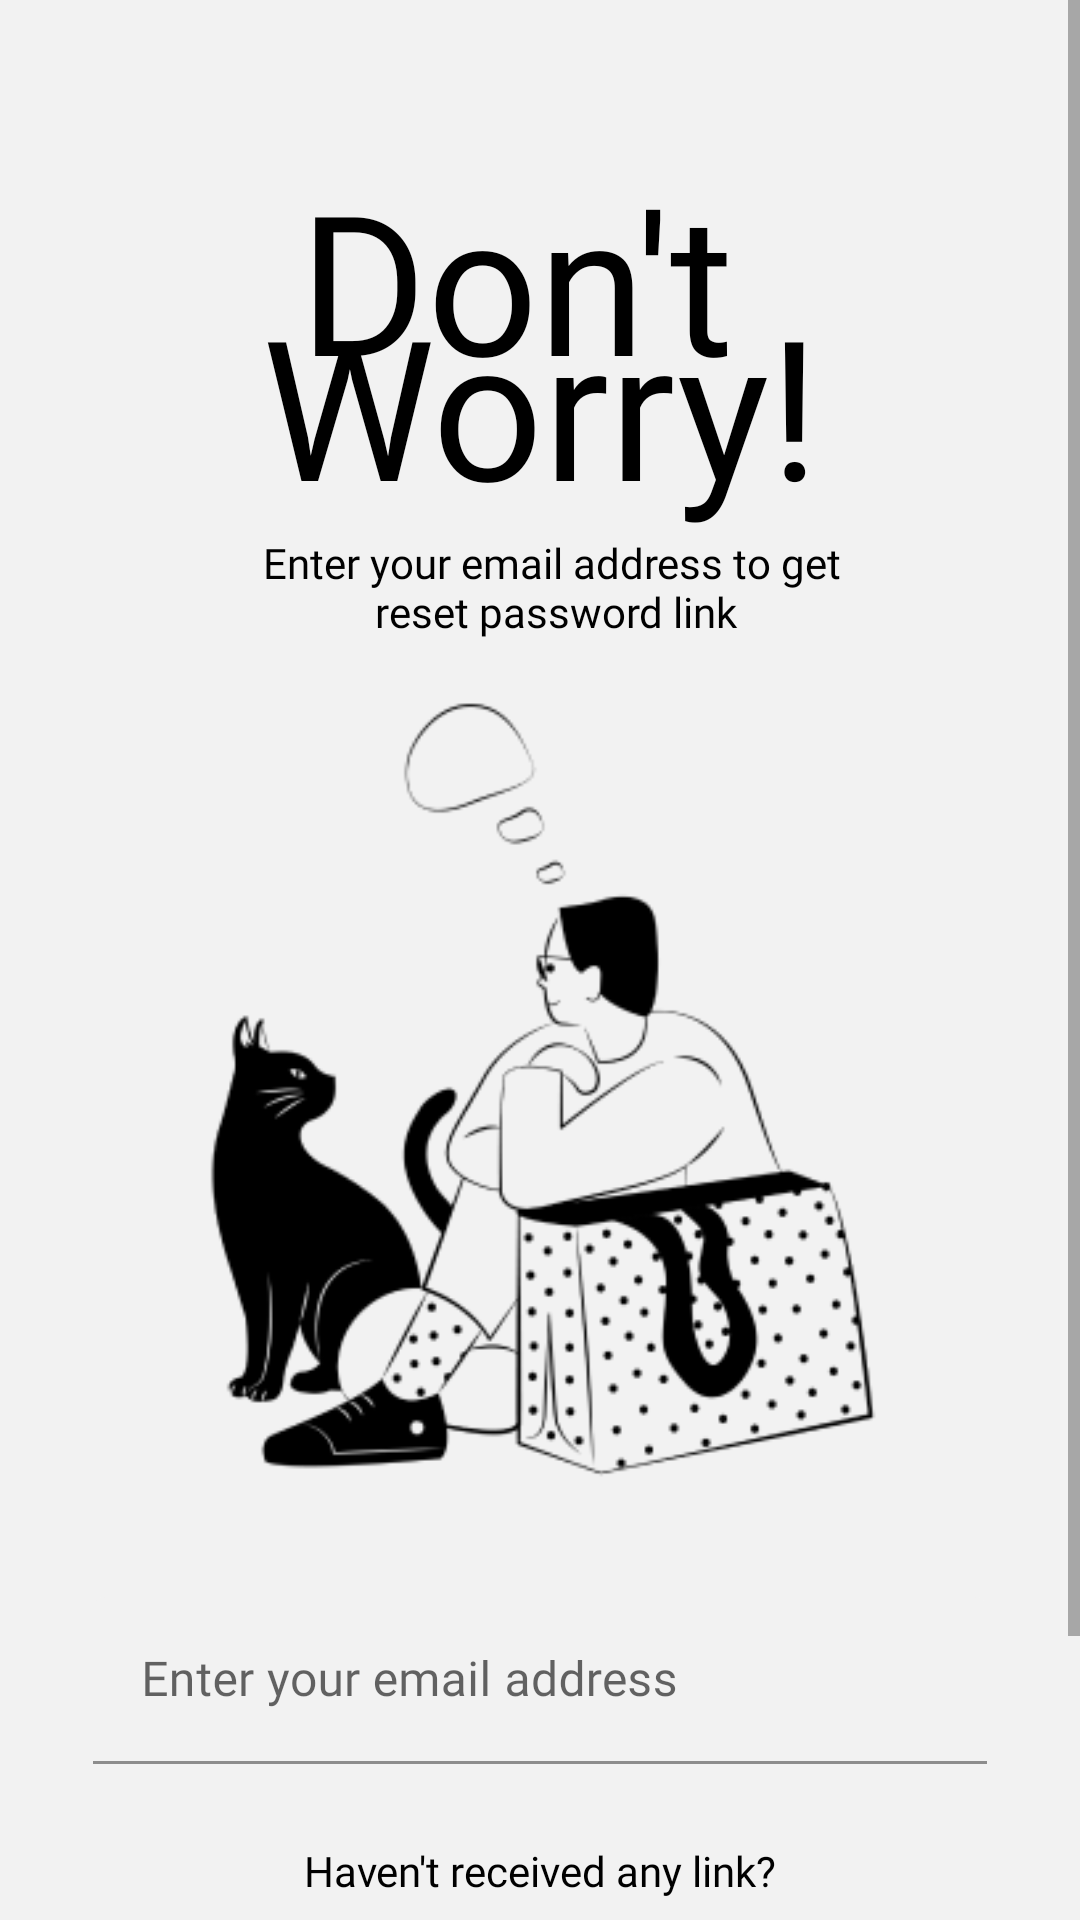

The Android layout XML behind this screen, and the referenced resources:
<!-- AndroidManifest.xml: application theme Theme.CoffeeBreakApp -->
<!-- res/layout/activity_check_email.xml -->
<?xml version="1.0" encoding="utf-8"?>
<layout xmlns:android="http://schemas.android.com/apk/res/android"
    xmlns:app="http://schemas.android.com/apk/res-auto">

    <ScrollView
        android:layout_width="match_parent"
        android:layout_height="wrap_content"
        android:background="@color/theme_grey">

        <androidx.constraintlayout.widget.ConstraintLayout
            android:layout_width="match_parent"
            android:layout_height="wrap_content"
            android:paddingHorizontal="31dp">

            <TextView
                android:id="@+id/tv_header"
                android:layout_width="wrap_content"
                android:layout_height="wrap_content"
                android:layout_marginTop="50dp"
                android:fontFamily="@font/poppins_bold"
                android:lineSpacingExtra="-35dp"
                android:text="@string/dont_worry"
                android:textAlignment="center"
                android:textColor="@color/black"
                android:textSize="65sp"
                app:layout_constraintLeft_toLeftOf="parent"
                app:layout_constraintRight_toRightOf="parent"
                app:layout_constraintTop_toTopOf="parent" />

            <TextView
                android:id="@+id/tv_desc"
                android:layout_width="wrap_content"
                android:layout_height="wrap_content"
                android:fontFamily="@font/poppins_regular"
                android:text="@string/enter_your_email_address_to_get_reset_password_link"
                android:textAlignment="center"
                android:textColor="@color/black"
                android:textSize="14sp"
                app:layout_constraintLeft_toLeftOf="@+id/tv_header"
                app:layout_constraintTop_toBottomOf="@+id/tv_header" />

            <ImageView
                android:id="@+id/iv_forgot_password"
                android:layout_width="267dp"
                android:layout_height="278dp"
                android:layout_marginTop="11dp"
                android:src="@drawable/img_forgot_password"
                app:layout_constraintLeft_toLeftOf="parent"
                app:layout_constraintRight_toRightOf="parent"
                app:layout_constraintTop_toBottomOf="@+id/tv_desc" />

            <com.google.android.material.textfield.TextInputLayout
                android:id="@+id/ti_email"
                android:layout_width="match_parent"
                android:layout_height="wrap_content"
                android:layout_marginTop="30dp"
                android:hint="@string/enter_your_email_address"
                app:layout_constraintLeft_toLeftOf="parent"
                app:layout_constraintTop_toBottomOf="@id/iv_forgot_password">

                <EditText
                    android:id="@+id/et_email"
                    android:layout_width="match_parent"
                    android:layout_height="wrap_content"
                    android:backgroundTint="@color/theme_grey"
                    android:fontFamily="@font/poppins_regular"
                    android:inputType="textEmailAddress"
                    android:paddingHorizontal="16dp"
                    android:textColorHint="#9A9A9D"
                    android:textSize="16sp" />
            </com.google.android.material.textfield.TextInputLayout>

            <TextView
                android:id="@+id/tv_received"
                android:layout_width="wrap_content"
                android:layout_height="wrap_content"
                android:layout_marginTop="26dp"
                android:layout_marginBottom="16dp"
                android:fontFamily="@font/poppins_regular"
                android:text="Haven't received any link?"
                android:textColor="@color/black"
                app:layout_constraintBottom_toTopOf="@+id/ln_btn"
                app:layout_constraintLeft_toLeftOf="@id/ti_email"
                app:layout_constraintRight_toRightOf="@id/ti_email"
                app:layout_constraintTop_toBottomOf="@id/ti_email" />

            <LinearLayout
                android:id="@+id/ln_btn"
                android:layout_width="match_parent"
                android:layout_height="wrap_content"
                android:layout_marginTop="16dp"
                android:layout_marginBottom="32dp"
                android:orientation="vertical"
                app:layout_constraintBottom_toBottomOf="parent"
                app:layout_constraintEnd_toEndOf="parent"
                app:layout_constraintStart_toStartOf="parent">

                <ProgressBar
                    android:id="@+id/progress_bar"
                    android:layout_width="match_parent"
                    android:layout_height="wrap_content"
                    android:indeterminate="true"
                    android:indeterminateTint="@color/white"
                    android:visibility="gone" />

                <com.google.android.material.button.MaterialButton
                    android:id="@+id/btn_resend_link"
                    android:layout_width="match_parent"
                    android:layout_height="70dp"
                    android:fontFamily="@font/poppins_bold"
                    android:text="@string/send_link"
                    android:textAllCaps="false"
                    android:textSize="17sp"
                    app:cornerRadius="15dp"
                    app:layout_constraintBottom_toBottomOf="parent" />

            </LinearLayout>

        </androidx.constraintlayout.widget.ConstraintLayout>
    </ScrollView>
</layout>
<!-- resources referenced by this layout -->
<resources>
  <color name="black">#FF000000</color>
  <color name="theme_grey">#F2F2F2</color>
  <color name="white">#FFFFFFFF</color>
  <!-- drawable img_forgot_password: png bitmap (drawable-v24, 18918 bytes) -->
  <string name="dont_worry">Don\'t \nWorry!</string>
  <string name="enter_your_email_address">Enter your email address</string>
  <string name="enter_your_email_address_to_get_reset_password_link">Enter your email address to get \nreset password link</string>
  <string name="send_link">Send Link</string>
  <style name="Theme.CoffeeBreakApp" parent="Theme.MaterialComponents.Light">
          
          <item name="colorPrimary">@color/theme_choco</item>
          <item name="colorPrimaryVariant">@color/theme_choco_dark</item>
          <item name="colorOnPrimary">@color/white</item>
          
          <item name="colorSecondary">@color/theme_yellow</item>
          <item name="colorSecondaryVariant">@color/teal_700</item>
          <item name="colorOnSecondary">@color/black</item>
          
          <item name="android:statusBarColor" tools:targetApi="l">@color/theme_grey</item>
          <item name="android:windowLightStatusBar">true</item>
          
          <item name="windowActionBar">false</item>
          <item name="windowNoTitle">true</item>
      </style>
  <color name="theme_choco">#6A4029</color>
  <color name="theme_choco_dark">#5A3724</color>
  <color name="theme_yellow">#FFBA33</color>
  <color name="teal_700">#FF018786</color>
</resources>
